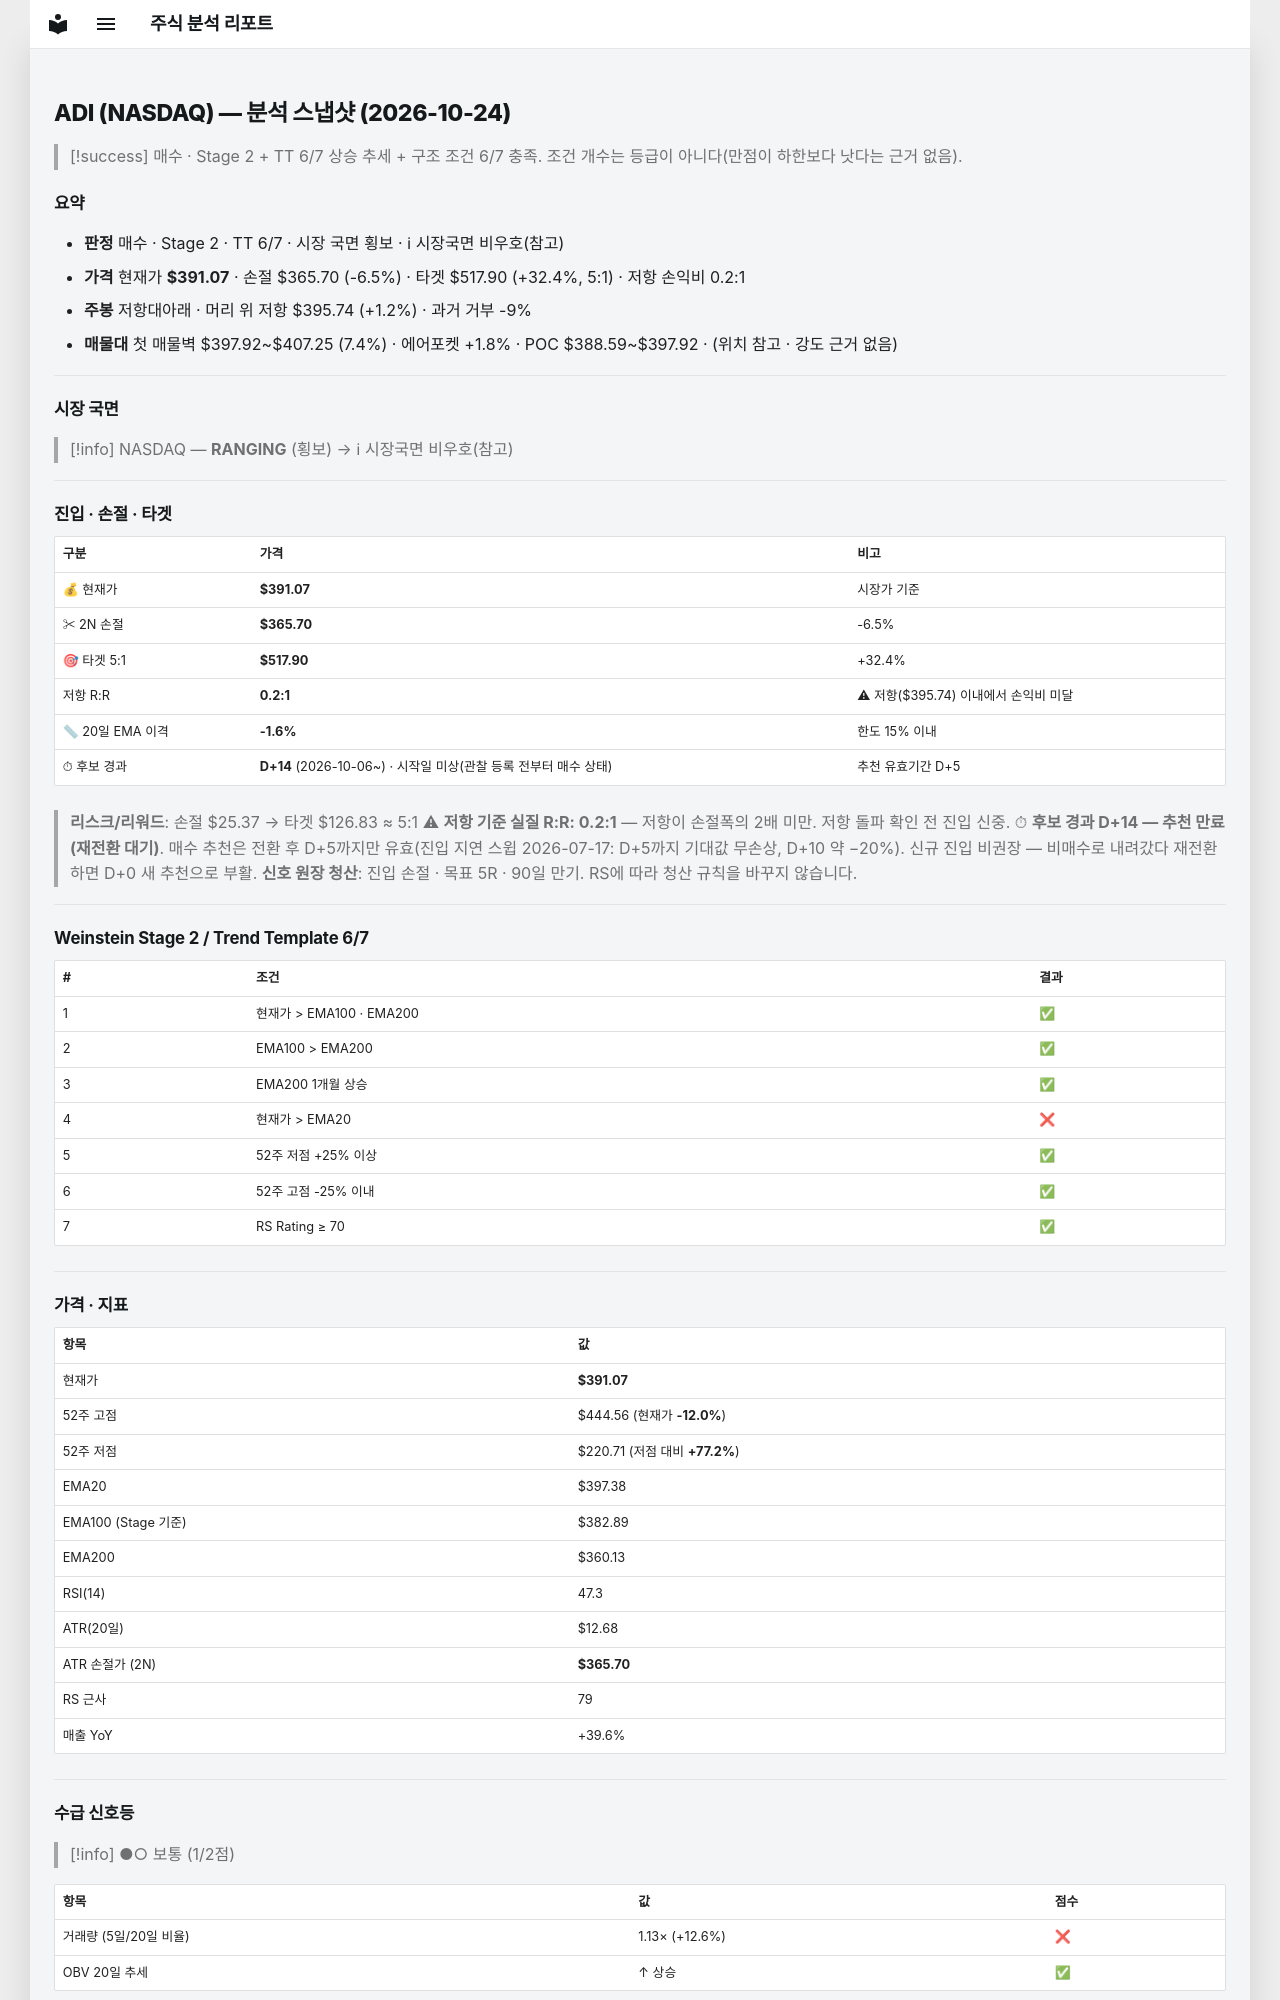

repository: soloandco/stock-reports · page: snapshots/ADI-2026-10-24/index.html · generator: mkdocs

---
type: analysis-snapshot
title: ADI 분석 스냅샷
ticker: ADI
market: NASDAQ
created: 2026-10-24
updated: 2026-10-24
bar-date: 2026-10-23
verdict: 매수관찰
real-rr: 0.18
sma50-gap-pct: -1.6
candidate-days: 14
candidate-since: 2026-10-06
candidate-start-unknown: true
weekly-position: 저항대아래
weekly-overhead-price: 395.74
weekly-overhead-pct: 1.2
stage: 2
trend-template-score: 6
tt-max: 7
ma-set: ema-20-100-200
price: 391.07000732421875
stop-price: 365.70457552298876
market-regime: RANGING
supply-demand-score: 1/2
supply-demand-label: 보통
status: tracking
tags:
  - stock-agent
  - watchlist
  - ADI
  - analysis
related:
  - "[[analysis-template]]"
---

# ADI (NASDAQ) — 분석 스냅샷 (2026-10-24)

> [!success] 매수 · Stage 2 + TT 6/7
> 상승 추세 + 구조 조건 6/7 충족. 조건 개수는 등급이 아니다(만점이 하한보다 낫다는 근거 없음).

## 요약

- **판정** 매수 · Stage 2 · TT 6/7 · 시장 국면 횡보 · ℹ 시장국면 비우호(참고)
- **가격** 현재가 **$391.07** · 손절 $365.70 (-6.5%) · 타겟 $517.90 (+32.4%, 5:1) · 저항 손익비 0.2:1
- **주봉** 저항대아래 · 머리 위 저항 $395.74 (+1.2%) · 과거 거부 -9%
- **매물대** 첫 매물벽 $397.92~$407.25 (7.4%) · 에어포켓 +1.8% · POC $388.59~$397.92 · (위치 참고 · 강도 근거 없음)

---

## 시장 국면

> [!info] NASDAQ — **RANGING** (횡보) → ℹ 시장국면 비우호(참고)

---

## 진입 · 손절 · 타겟

| 구분 | 가격 | 비고 |
|------|------|------|
| 💰 현재가 | **$391.07** | 시장가 기준 |
| ✂ 2N 손절 | **$365.70** | -6.5% |
| 🎯 타겟 5:1 | **$517.90** | +32.4% |
| 저항 R:R | **0.2:1** | ⚠ 저항($395.74) 이내에서 손익비 미달 |
| 📏 20일 EMA 이격 | **-1.6%** | 한도 15% 이내 |
| ⏱ 후보 경과 | **D+14** (2026-10-06~) · 시작일 미상(관찰 등록 전부터 매수 상태) | 추천 유효기간 D+5 |

> **리스크/리워드**: 손절 $25.37 → 타겟 $126.83 ≈ 5:1
> ⚠ **저항 기준 실질 R:R: 0.2:1** — 저항이 손절폭의 2배 미만. 저항 돌파 확인 전 진입 신중.
> ⏱ **후보 경과 D+14 — 추천 만료(재전환 대기)**. 매수 추천은 전환 후 D+5까지만 유효(진입 지연 스윕 2026-07-17: D+5까지 기대값 무손상, D+10 약 −20%). 신규 진입 비권장 — 비매수로 내려갔다 재전환하면 D+0 새 추천으로 부활.
> **신호 원장 청산**: 진입 손절 · 목표 5R · 90일 만기. RS에 따라 청산 규칙을 바꾸지 않습니다.

---

## Weinstein Stage 2 / Trend Template 6/7

| # | 조건 | 결과 |
|---|------|------|
| 1 | 현재가 > EMA100 · EMA200 | ✅ |
| 2 | EMA100 > EMA200 | ✅ |
| 3 | EMA200 1개월 상승 | ✅ |
| 4 | 현재가 > EMA20 | ❌ |
| 5 | 52주 저점 +25% 이상 | ✅ |
| 6 | 52주 고점 -25% 이내 | ✅ |
| 7 | RS Rating ≥ 70 | ✅ |

---

## 가격 · 지표

| 항목 | 값 |
|------|---|
| 현재가 | **$391.07** |
| 52주 고점 | $444.56 (현재가 **-12.0%**) |
| 52주 저점 | $220.71 (저점 대비 **+77.2%**) |
| EMA20 | $397.38 |
| EMA100 (Stage 기준) | $382.89 |
| EMA200 | $360.13 |
| RSI(14) | 47.3 |
| ATR(20일) | $12.68 |
| ATR 손절가 (2N) | **$365.70** |
| RS 근사 | 79 |
| 매출 YoY | +39.6% |

---
## 수급 신호등

> [!info] ●○ 보통 (1/2점)

| 항목 | 값 | 점수 |
|------|------|------|
| 거래량 (5일/20일 비율) | 1.13× (+12.6%) | ❌ |
| OBV 20일 추세 | ↑ 상승 | ✅ |

> **판독법**: 거래량이 20일 평균보다 20% 이상 많고 OBV(온밸런스볼륨)가 상승 중이면 매집 수급이 강한 것으로 판단합니다.

---
